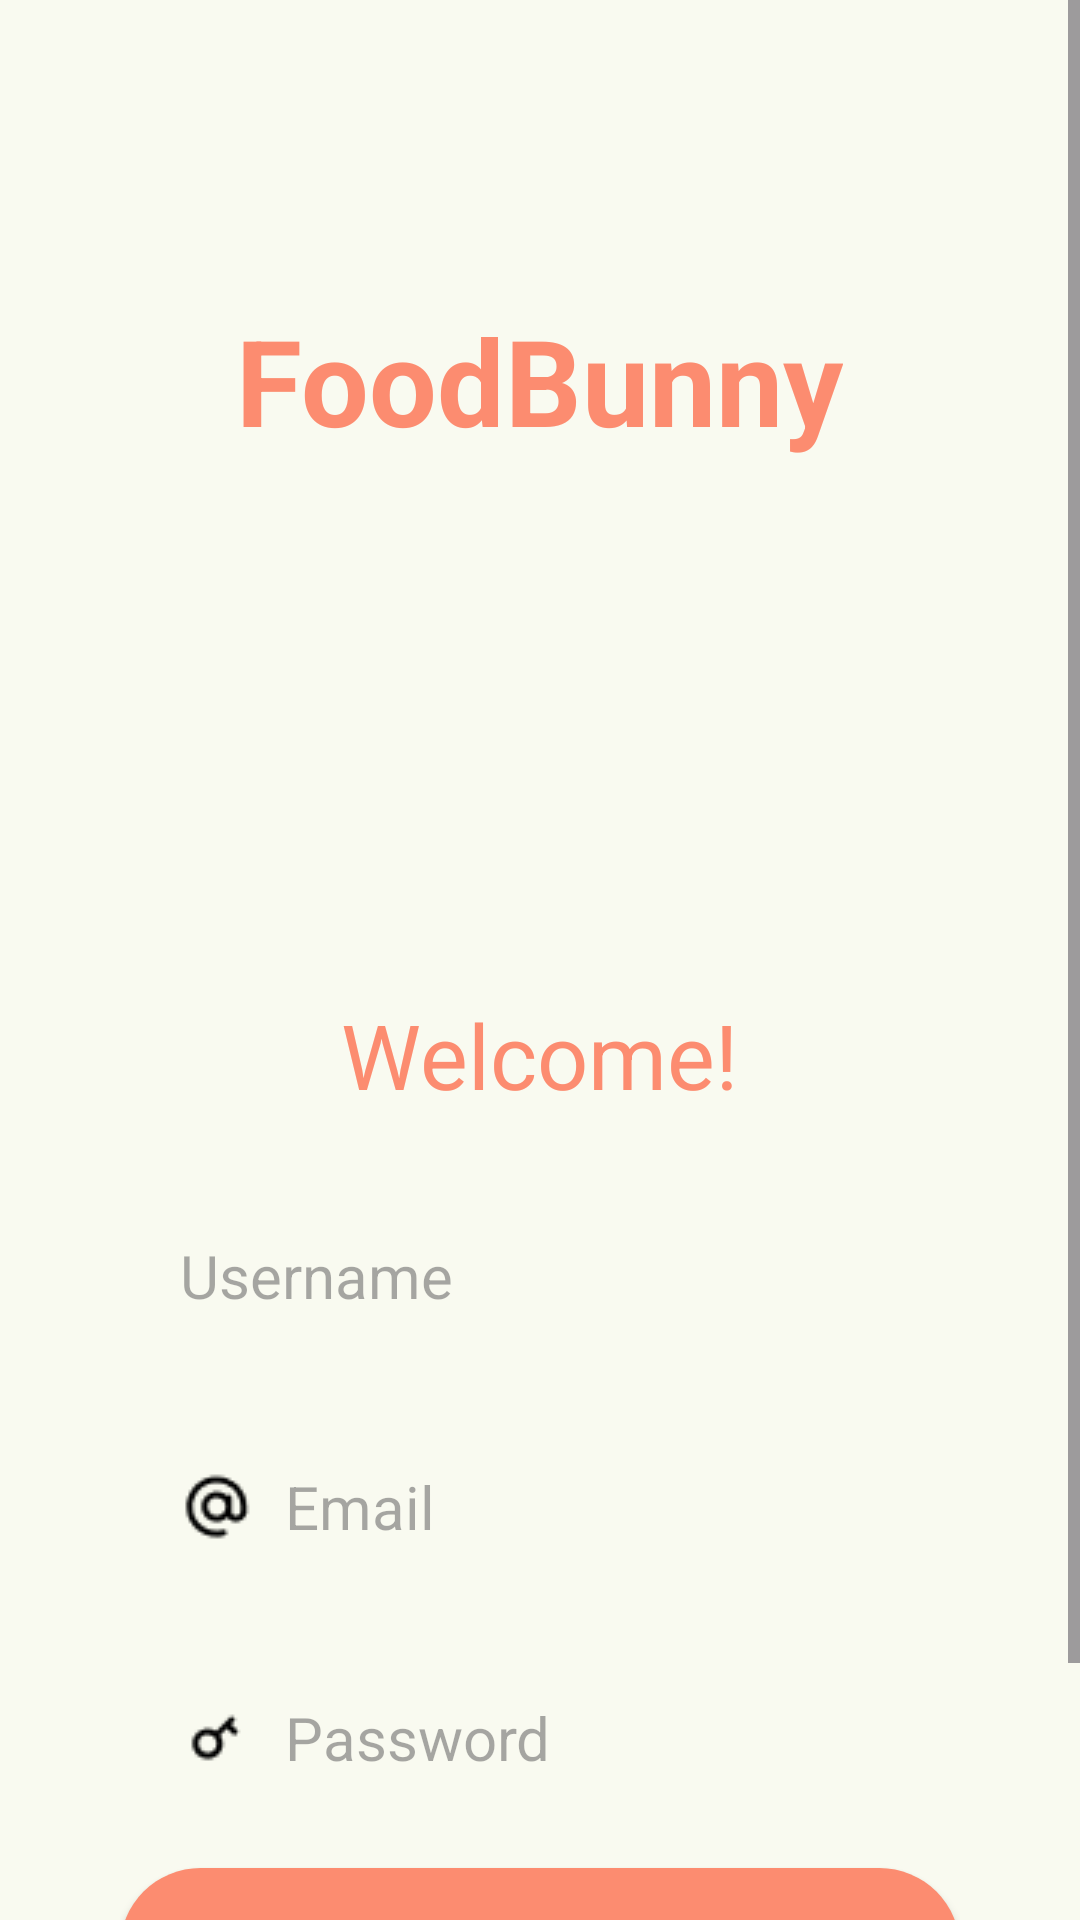

Android layout source for this screen:
<!-- AndroidManifest.xml: application theme Theme.FoodBunny -->
<!-- res/layout/activity_sign_up.xml -->
<?xml version="1.0" encoding="utf-8"?>
<ScrollView xmlns:android="http://schemas.android.com/apk/res/android"
    xmlns:app="http://schemas.android.com/apk/res-auto"
    xmlns:tools="http://schemas.android.com/tools"
    android:id="@+id/main"
    android:layout_width="match_parent"
    android:background="@color/bg_colour"
    android:layout_height="match_parent"
    tools:context=".ui.SignUpActivity">

    <LinearLayout
        android:layout_width="match_parent"
        android:layout_height="wrap_content"
        android:gravity="center"
        android:orientation="vertical"
        android:paddingTop="100dp"
        android:paddingStart="40dp"
        android:paddingEnd="40dp">

        <TextView
            android:layout_width="wrap_content"
            android:layout_height="wrap_content"
            android:text="@string/app_name"
            android:textColor="@color/primary_colour"
            android:textSize="40sp"
            android:textStyle="bold"/>

        <ImageView
            android:id="@+id/imgIcon"
            android:layout_width="100dp"
            android:layout_height="100dp"
            android:layout_gravity="center"
            android:layout_marginTop="18dp"
            android:scaleType="centerCrop"
            android:contentDescription="@string/app_icon"
            android:src="@drawable/ic_food_bunny"/>

        <TextView
            android:layout_width="wrap_content"
            android:layout_height="wrap_content"
            android:text="@string/txt_welcome"
            android:textColor="@color/primary_colour"
            android:textSize="30sp"
            android:paddingTop="60dp"
            android:paddingBottom="10dp"/>

        <EditText
            android:id="@+id/etSignUpUsername"
            android:layout_width="match_parent"
            android:layout_height="wrap_content"
            android:layout_marginTop="10dp"
            android:hint="@string/hint_username"
            android:inputType="textPersonName"
            android:background="@drawable/rounded_corners"
            android:backgroundTint="@color/highlight_colour"
            android:padding="20dp"
            android:textSize="20sp"
            android:drawableStart="@drawable/ic_user"
            android:drawablePadding="10dp"
            android:drawableTint="@color/black"/>

        <EditText
            android:id="@+id/etSignUpEmail"
            android:layout_width="match_parent"
            android:layout_height="wrap_content"
            android:layout_marginTop="10dp"
            android:hint="@string/hint_email"
            android:inputType="textEmailAddress"
            android:background="@drawable/rounded_corners"
            android:backgroundTint="@color/highlight_colour"
            android:padding="20dp"
            android:textSize="20sp"
            android:drawableStart="@drawable/ic_email"
            android:drawablePadding="10dp"
            android:drawableTint="@color/black"/>

        <EditText
            android:id="@+id/etSignUpPassword"
            android:layout_width="match_parent"
            android:layout_height="wrap_content"
            android:layout_marginTop="10dp"
            android:background="@drawable/rounded_corners"
            android:backgroundTint="@color/highlight_colour"
            android:hint="@string/hint_password"
            android:inputType="textPassword"
            android:padding="20dp"
            android:textSize="20sp"
            android:drawableStart="@drawable/ic_key"
            android:drawablePadding="10dp"
            android:drawableTint="@color/black"/>

        <androidx.appcompat.widget.AppCompatButton
            android:id="@+id/btnSignUp"
            android:layout_width="match_parent"
            android:layout_height="wrap_content"
            android:padding="10dp"
            android:textAlignment="center"
            android:textAllCaps="false"
            android:layout_marginTop="10dp"
            android:text="@string/btn_signup"
            android:background="@drawable/rounded_btn"
            android:backgroundTint="@null"
            android:textSize="25sp"/>

        <TextView
            android:id="@+id/tvLogin"
            android:layout_width="wrap_content"
            android:layout_height="wrap_content"
            android:layout_gravity="center"
            android:layout_marginTop="12dp"
            android:textColor="@color/black"
            android:clickable="true"
            android:focusable="true"
            android:textSize="20sp"
            android:text="@string/txt_login"
            android:textAlignment="center"/>

    </LinearLayout>

</ScrollView>
<!-- resources referenced by this layout -->
<resources>
  <color name="bg_colour">#F9FAF0</color>
  <color name="black">#FF000000</color>
  <color name="highlight_colour">#F2F4E3</color>
  <color name="primary_colour">#FC8C70</color>
  <!-- drawable ic_email: png bitmap (drawable, 801 bytes) -->
  <!-- drawable ic_key: png bitmap (drawable, 527 bytes) -->
  <!-- drawable rounded_btn (drawable) -->
  <shape xmlns:android="http://schemas.android.com/apk/res/android"
      android:shape="rectangle">
      <solid android:color="@color/primary_colour"/>
      <corners android:radius="45dp"/>
  </shape>
  <string name="app_icon">A bunny eating a carrot.</string>
  <string name="app_name">FoodBunny</string>
  <string name="btn_signup">Sign Up</string>
  <string name="hint_email">Email</string>
  <string name="hint_password">Password</string>
  <string name="hint_username">Username</string>
  <string name="txt_login">Already have an account? <b>Login</b></string>
  <string name="txt_welcome">Welcome!</string>
  <style name="Theme.FoodBunny" parent="Base.Theme.FoodBunny" />
  <style name="Base.Theme.FoodBunny" parent="Theme.Material3.DayNight.NoActionBar">
          
          
      </style>
</resources>
